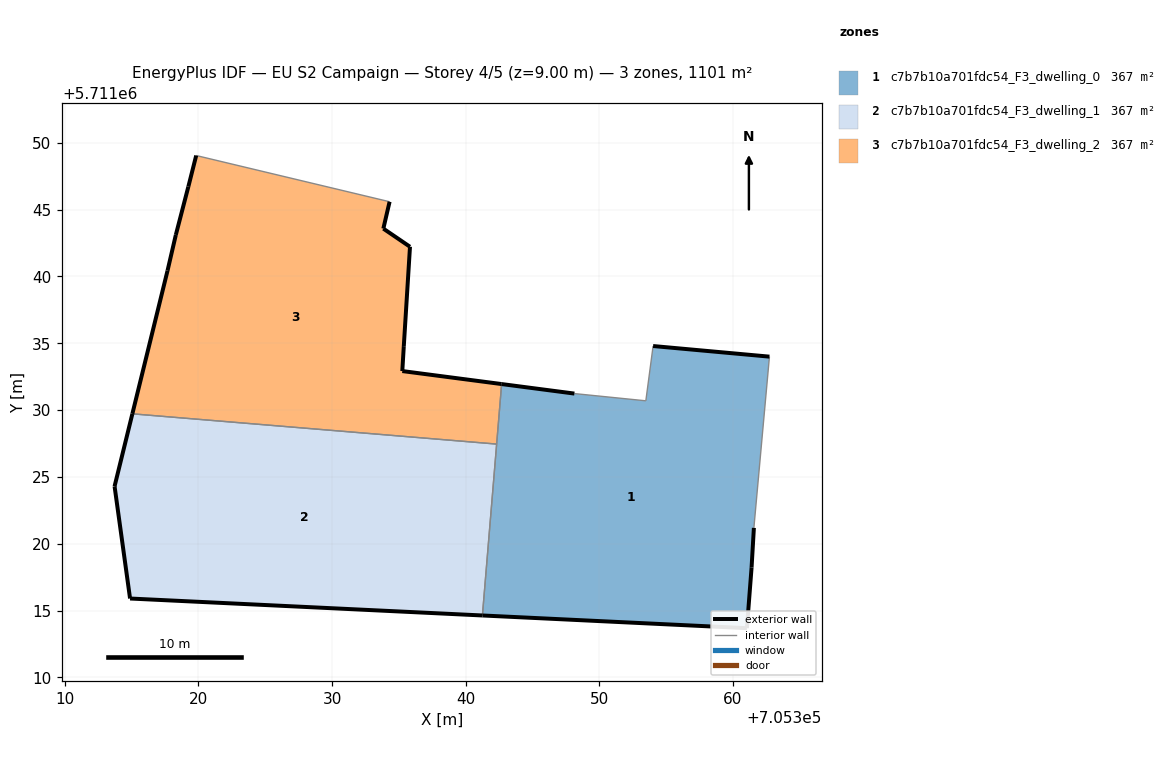
=== STOREY PLAN SPEC (per zone: floor XY polygon, exterior-wall plan segments, windows/doors) ===
zone 1: c7b7b10a701fdc54_F3_dwelling_0  (366.8 m²)
  floor: (705361.04, 5711013.69) (705361.39, 5711018.23) (705361.56, 5711021.19) (705362.72, 5711034.00) (705354.02, 5711034.79) (705353.48, 5711030.70) (705348.13, 5711031.24) (705342.69, 5711031.95) (705341.25, 5711014.64)
  exterior wall: (705354.02, 5711034.79) – (705362.72, 5711034.00)  [8.7 m]
  exterior wall: (705361.56, 5711021.19) – (705361.39, 5711018.23)  [3.0 m]
  exterior wall: (705361.39, 5711018.23) – (705361.04, 5711013.69)  [4.6 m]
  exterior wall: (705361.04, 5711013.69) – (705341.25, 5711014.64)  [19.8 m]
  exterior wall: (705342.69, 5711031.95) – (705348.13, 5711031.24)  [5.5 m]
  interior walls: 5
zone 2: c7b7b10a701fdc54_F3_dwelling_1  (366.8 m²)
  floor: (705341.25, 5711014.64) (705342.32, 5711027.46) (705315.06, 5711029.72) (705313.73, 5711024.30) (705314.89, 5711015.91)
  exterior wall: (705341.25, 5711014.64) – (705314.89, 5711015.91)  [26.4 m]
  exterior wall: (705314.89, 5711015.91) – (705313.73, 5711024.30)  [8.5 m]
  exterior wall: (705313.73, 5711024.30) – (705315.06, 5711029.72)  [5.6 m]
  interior walls: 2
zone 3: c7b7b10a701fdc54_F3_dwelling_2  (366.8 m²)
  floor: (705342.32, 5711027.46) (705342.69, 5711031.95) (705335.26, 5711032.92) (705335.37, 5711034.79) (705335.83, 5711042.22) (705333.84, 5711043.58) (705334.31, 5711045.59) (705319.84, 5711049.05) (705319.25, 5711046.72) (705318.31, 5711043.11) (705317.69, 5711040.43) (705315.06, 5711029.72)
  exterior wall: (705318.31, 5711043.11) – (705319.25, 5711046.72)  [3.7 m]
  exterior wall: (705319.25, 5711046.72) – (705319.84, 5711049.05)  [2.4 m]
  exterior wall: (705334.31, 5711045.59) – (705333.84, 5711043.58)  [2.1 m]
  exterior wall: (705333.84, 5711043.58) – (705335.83, 5711042.22)  [2.4 m]
  exterior wall: (705335.83, 5711042.22) – (705335.37, 5711034.79)  [7.4 m]
  exterior wall: (705335.37, 5711034.79) – (705335.26, 5711032.92)  [1.9 m]
  exterior wall: (705335.26, 5711032.92) – (705342.69, 5711031.95)  [7.5 m]
  exterior wall: (705315.06, 5711029.72) – (705317.69, 5711040.43)  [11.0 m]
  exterior wall: (705317.69, 5711040.43) – (705318.31, 5711043.11)  [2.7 m]
  interior walls: 3

=== DERIVED (storey summary) ===
Building: EU S2 Campaign
Storey: 4 of 5  (floor level z = 9.00 m)
Storey gross floor area: 1100.5 m²
Zones on this storey: 3
  - c7b7b10a701fdc54_F3_dwelling_0: floor 366.8 m²; exterior wall 41.6 m (124.7 m²); WWR 0.0%
  - c7b7b10a701fdc54_F3_dwelling_1: floor 366.8 m²; exterior wall 40.4 m (121.3 m²); WWR 0.0%
  - c7b7b10a701fdc54_F3_dwelling_2: floor 366.8 m²; exterior wall 41.2 m (123.6 m²); WWR 0.0%
Zone adjacency (shared interzone walls):
  - c7b7b10a701fdc54_F3_dwelling_0 ↔ c7b7b10a701fdc54_F3_dwelling_1
  - c7b7b10a701fdc54_F3_dwelling_0 ↔ c7b7b10a701fdc54_F3_dwelling_2
  - c7b7b10a701fdc54_F3_dwelling_1 ↔ c7b7b10a701fdc54_F3_dwelling_2